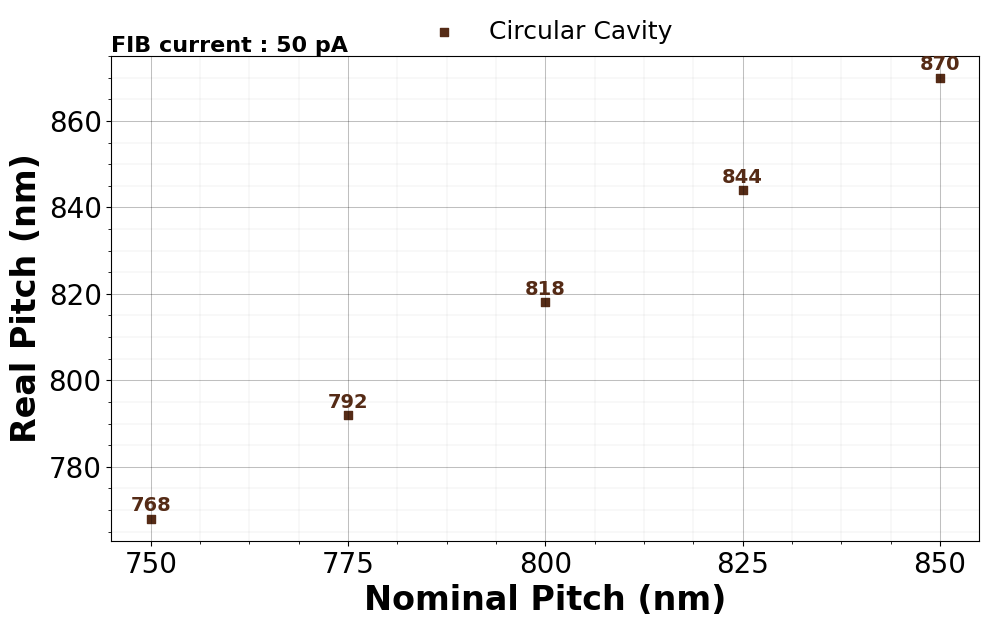

The script that saved this image:
import matplotlib.pyplot as plt
from matplotlib.ticker import AutoMinorLocator
import numpy as np 

#####################################
CIRCLE = 1
RECTANGLE = 0

SIZE = 0
SIDE_SIDE = 0
PITCH = 1

#####################################
circle_nominal_D = 450
circle_nominal_L = [300,325,350,375,400]
circle_real_L = [298,339,375,399,422] 

circle_nominal_pitch = [(circle_nominal_D + L) for L in circle_nominal_L]
circle_real_pitch = [768, 792, 818, 844, 870]

circle_real_D = [(pitch - L) for pitch, L in zip(circle_real_pitch, circle_real_L)]
  


if SIZE:
    if CIRCLE:
        nominal = circle_nominal_L
        real = circle_real_L
        xlabel = 'Nominal L'
        ylabel = 'Real L'
    # elif RECTANGLE:
    #     nominal = rectangle_nominal_L
    #     real = rectangle_real_L
    else:
        raise ValueError("Nenhuma forma válida selecionada")

elif PITCH:
    if CIRCLE:
        nominal = circle_nominal_pitch
        real = circle_real_pitch
        xlabel = 'Nominal Pitch'
        ylabel = 'Real Pitch' 
    else:
        raise ValueError("Nenhuma forma válida selecionada")

elif SIDE_SIDE:
    if CIRCLE:
        nominal = circle_nominal_L
        real = circle_real_D
        xlabel = 'Nominal L'
        ylabel = 'Real D' 
    else:
        raise ValueError("Nenhuma forma válida selecionada")

else:
    raise ValueError("Nem SIZE nem PITCH estão ativos")

####################
plt.rcParams.update({'font.size': 20})
plt.rcParams['font.family'] = 'Times New Roman' 
plt.rcParams["scatter.marker"] = 's'

plt.figure(figsize=(16*0.7,9*0.7), dpi=100)

#####################
size = 40
c1 = '#552b16'
c2 = '#ed872d'  
#Infiniteeth Color Palete v1 Color Palette

plt.scatter(nominal, real, color= c1, s = size ,label='Circular Cavity')   
####################

#escreva em cima de cada ponto o valor real
for i in range(len(nominal)):
    plt.text(nominal[i], real[i]*1.001, f'{real[i]}', ha='center', va='bottom', fontsize=14, fontweight='bold', color=c1) 

#ticks em x onde estão os pontos
plt.xticks(nominal)
####################

plt.ylabel(f'{ylabel} (nm)', fontweight='bold',fontsize=24)  
plt.xlabel(f'{xlabel} (nm)', fontweight='bold',fontsize=24) 
 

plt.gca().xaxis.set_minor_locator(AutoMinorLocator(4))
plt.gca().yaxis.set_minor_locator(AutoMinorLocator(4))
# plt.gca().tick_params(axis='both', which='major', length=6, width=2.6)
# plt.gca().tick_params(axis='both', which='minor', length=3, width=1.8)
plt.grid(which ='major', visible=True, linestyle='-',  lw =0.75, alpha=0.25, color = "black")  
plt.grid(which= 'minor', visible=True, linestyle='-',  lw =0.25, alpha=0.15, color = "black")  
# border_x= nominal[0]*0.05
# border_y = real[0]*0.05
# plt.xlim(nominal[0] - border_x, nominal[-1] + border_x)
# plt.ylim(real[0] - border_y, real[-1] + border_y)

plt.legend(loc = 'upper center', frameon=False, bbox_to_anchor=(0.5, 1.12), ncol=2, fontsize=18) 

plt.text(0, 1.02, 'FIB current : 50 pA', ha='left', va='center', transform=plt.gca().transAxes, fontsize=16, fontweight='bold') 

if SIDE_SIDE:
    plt.plot([nominal[0], nominal[-1]], [450,450], color='black', lw = 1.5, ls='--')
    plt.text(0.5, 0.3, 'Nominal D', ha='center', va='center', transform=plt.gca().transAxes, fontsize=16 ) 

plt.savefig(f'{ylabel}.pdf', bbox_inches='tight')
plt.show()
